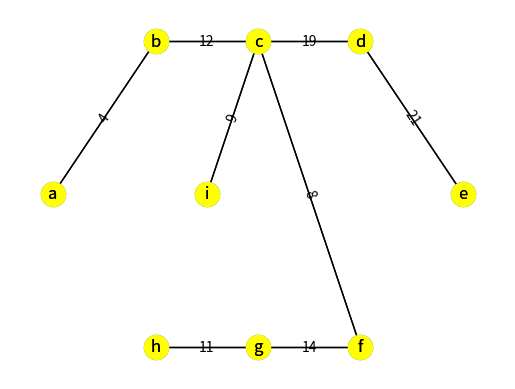

Recreate this plot in Python.
""" Prim's Algorithm"""

graph = {
            'a': [('b',4),('h',8)],
            'b': [('h',11),('c',8)],
            'c': [('i',2),('f',4),('d',7)],
            'd': [('e',6),('f',14)],
            'e': [('f',10)],
            'f': [('g',2)],
            'g': [('i',6),('h',1)],
            'h': [('i',7)],
            'i': [('g',6)]
        }

len_graph = len(graph)

# Initialising 3 empty Arrays of fixed length
visited = [0]*len_graph
cost = [-1]*len_graph
parent = [0]*len_graph


# Vertices --> List of all keys in graph
vertices = list(graph.keys())
print("Nodes of Graph :", vertices, "\n")


# initially zeroth index element of key of graph
vertex = vertices[0]


# Interating through len(graph) --> 0,1,2,3,4,5 (here)
for k in range(len(graph)):
    visited[vertices.index(vertex)] = 1
    '''
    finding index of vertex(min) from vertices(key of graphs) and 
    putting it as visited array's index value, 
    to mark the visited element (vertex) as marked (1)
    syntax --> list.index(value)
    '''

    print("=====================================================\n")
    # Iterating through the tuples (ie.adjacents with their weights)
    print("Current vertex : ", vertex)
    print("All neighbors : ", graph[vertex])
    ind_currNode = vertices.index(vertex)
    print("ind_currNode : ",ind_currNode)
    for i in graph[vertex]:
        print("Current neighbor (node,weight) : ", i)
        # Finding index of current adjacent node in vertices
        ind_cur = vertices.index(i[0])
        print("Current's index in Graph : ", ind_cur, "\n")

        # conditions (if cost it -1 update it to its edge's weight)
        # & update its parent accordingly
        if cost[ind_cur] == -1:
            cost[ind_cur] = i[1]
            parent[ind_cur] = vertex

        # If marked unvisited check the edge's weight and if less than the ...
        # present one is found , update it in cost & change its parent
        elif visited[ind_cur] != 1:
            if i[1] + cost[ind_currNode] < cost[ind_cur]:
                cost[ind_cur] = i[1] + cost[ind_currNode]
                parent[ind_cur] = vertex


    minim = -1
    for ind in range(len(cost)):
        # Finding min element -- (if unvisited, cost is not -1,min is -1 & new found is lesser)
        if cost[ind] != -1 and visited[ind] != 1:
            if minim == -1 or minim > cost[ind]:
                minim = cost[ind]
                min_index = ind

    vertex = vertices[min_index]

    print(f"Minimum {minim}, Index_min = {min_index}")
    print("VISITED = ",visited)
    print("COST = ",cost)
    print("PARENT = ",parent)
    print("\n\n")

parent[0] = 0
cost[0] = 0

print("----------- Final Arrays -----------------------------")
print( "VISITED = ", visited )
print( "COST = ", cost )
print( "PARENT = ", parent )


count = 0
for i in cost:
    count += i
print("\nMST of Given Graph : ",count)
print("-----------------------------------------------------")

# Graph
import networkx as nx
import matplotlib.pyplot as plt
g = nx.Graph()

# Adding nodes to Graph
g.add_node('a',pos=(-10,0))
g.add_node('b',pos=(0,5))
g.add_node('c',pos=(10,5))
g.add_node('d',pos=(20,5))
g.add_node('e',pos=(30,0))
g.add_node('f',pos=(20,-5))
g.add_node('g',pos=(10,-5))
g.add_node('h',pos=(0,-5))
g.add_node('i',pos=(5,0))


# Joining the vertices through edge
g.add_edge('a', 'b',weight= 4)
g.add_edge('b', 'c',weight= 12)
g.add_edge('c', 'd',weight=19)
g.add_edge('d', 'e',weight=21)
g.add_edge('g', 'h',weight=11)
g.add_edge('c','i',weight=9)
g.add_edge('c','f',weight=8)
g.add_edge('f','g',weight=14)

# Assigning nodes & edges
pos = nx.get_node_attributes(g,'pos')
labels = nx.get_edge_attributes(g,'weight')

# Drawing graph
nx.draw_networkx_edge_labels(g,pos,edge_labels=labels)
nx.draw(g, pos,with_labels=True)
nx.draw_networkx(g,pos, with_labels=True,node_color = 'yellow')

# Printing & displaying MST
print("\nGraph Traversal from each node :-\n")
print(nx.shortest_path(g,source='a'))
plt.show()

print("\nCode Executed Successfully!\n")
